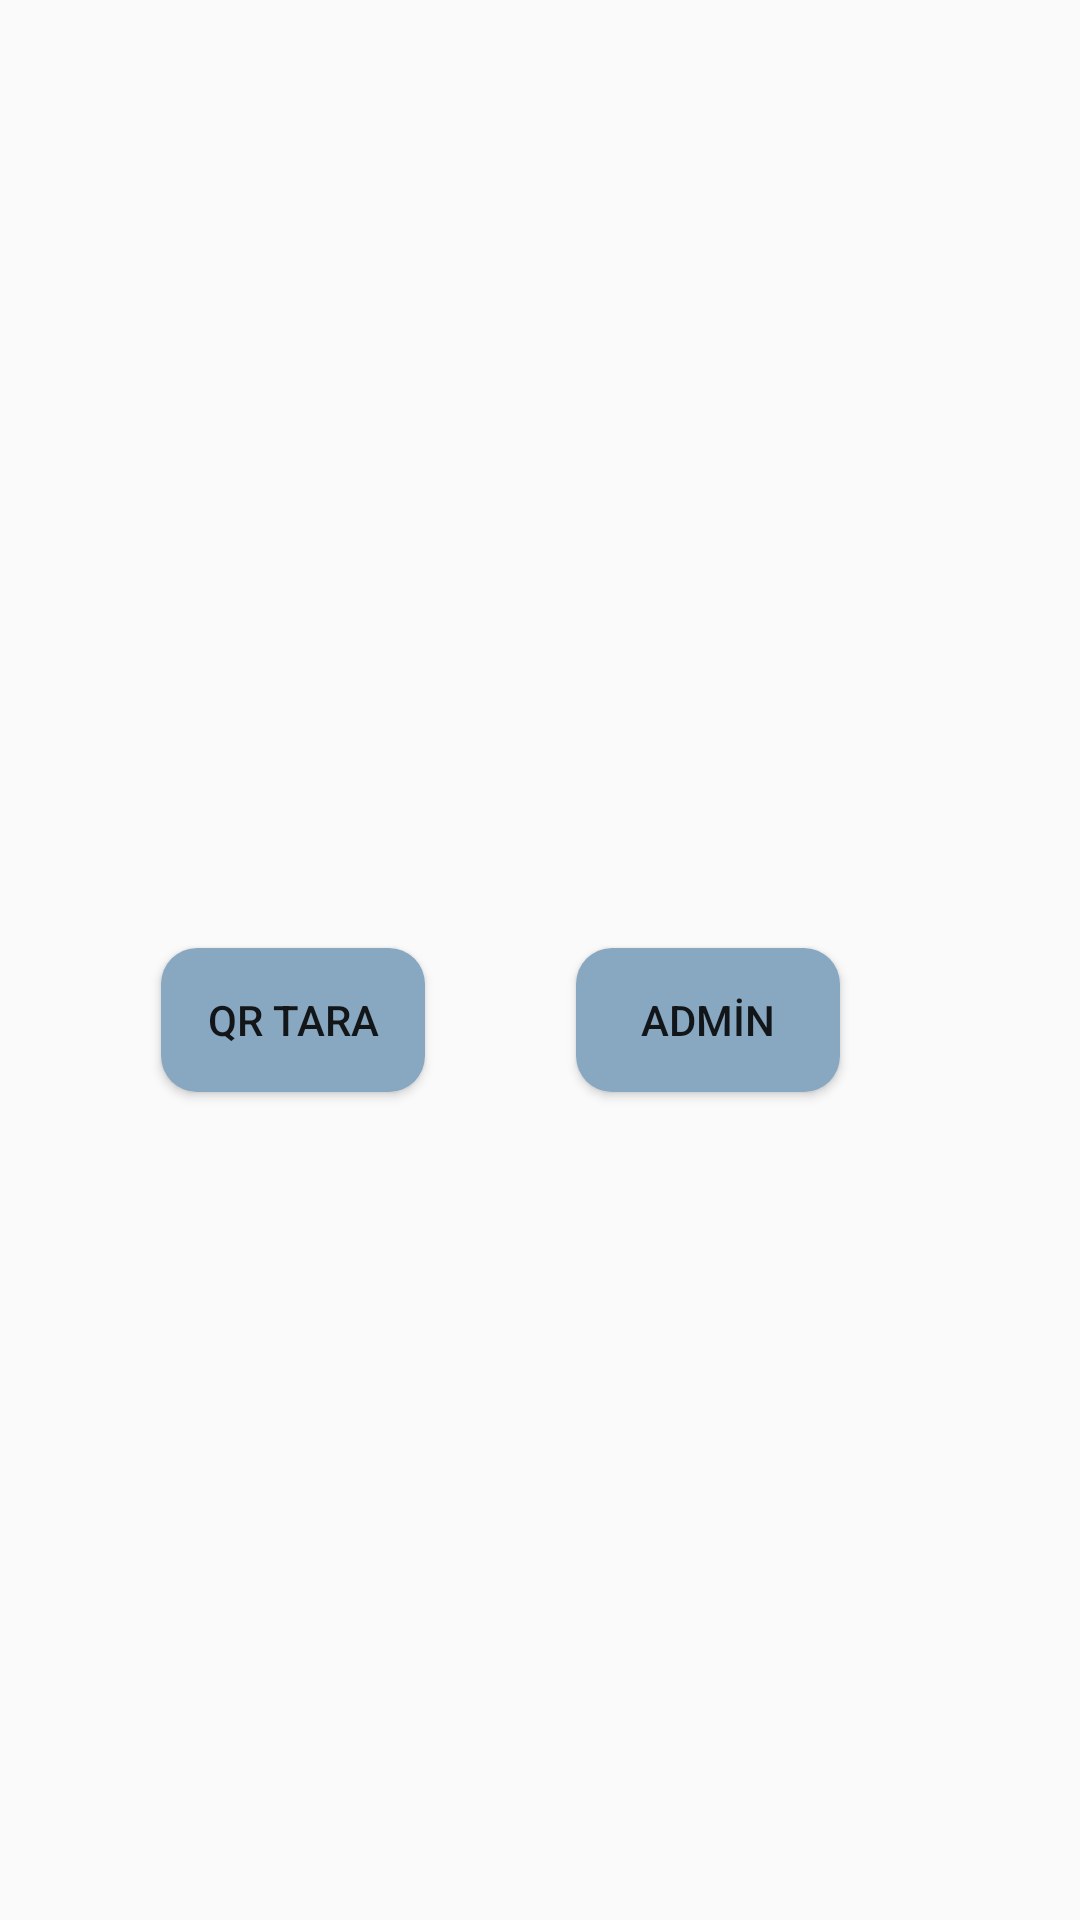

This screen was rendered from an Android layout file. Write that file and the resources it references.
<!-- AndroidManifest.xml: application theme Theme.UrunTakipProject -->
<!-- res/layout/activity_main.xml -->
<?xml version="1.0" encoding="utf-8"?>
<androidx.constraintlayout.widget.ConstraintLayout xmlns:android="http://schemas.android.com/apk/res/android"
    xmlns:app="http://schemas.android.com/apk/res-auto"
    xmlns:tools="http://schemas.android.com/tools"
    android:layout_width="match_parent"
    android:layout_height="match_parent"
    android:background="@drawable/backgrounddeneme"
    tools:context=".MainActivity">

    <TextView
        android:id="@+id/qrCodeText"
        android:layout_width="250dp"
        android:layout_height="30dp"
        android:layout_marginStart="80dp"
        android:layout_marginEnd="81dp"
        android:layout_marginBottom="252dp"
        android:text=""
        android:textColor="#FFFFFF"
        app:layout_constraintBottom_toBottomOf="parent"
        app:layout_constraintEnd_toEndOf="parent"
        app:layout_constraintHorizontal_bias="1.0"
        app:layout_constraintStart_toStartOf="parent" />

    <Button
        android:id="@+id/btnTara"
        android:layout_width="wrap_content"
        android:layout_height="wrap_content"
        android:layout_marginTop="316dp"
        android:background="@drawable/butonback"
        android:text="qr tara"
        app:layout_constraintEnd_toStartOf="@+id/adminbutton"
        app:layout_constraintHorizontal_bias="0.516"
        app:layout_constraintStart_toStartOf="parent"
        app:layout_constraintTop_toTopOf="parent" />

    <Button
        android:id="@+id/adminbutton"
        android:layout_width="wrap_content"
        android:layout_height="wrap_content"
        android:layout_marginTop="316dp"
        android:layout_marginEnd="80dp"
        android:background="@drawable/butonback"
        android:text="ADMİN"
        app:layout_constraintEnd_toEndOf="parent"
        app:layout_constraintTop_toTopOf="parent" />


</androidx.constraintlayout.widget.ConstraintLayout>
<!-- resources referenced by this layout -->
<resources>
  <!-- drawable butonback (drawable) -->
  <?xml version="1.0" encoding="utf-8"?>
  <shape xmlns:android="http://schemas.android.com/apk/res/android"
      android:shape="rectangle" android:padding="10dp">
      
      <solid android:color="#88A7C1"/>
      <corners
          android:bottomRightRadius="12dp"
          android:bottomLeftRadius="12dp"
          android:topLeftRadius="12dp"
          android:topRightRadius="12dp"/>
  </shape>
  <style name="Theme.UrunTakipProject" parent="Theme.AppCompat.DayNight.NoActionBar">
          
          <item name="colorPrimary">@color/purple_500</item>
          <item name="colorPrimaryVariant">@color/purple_700</item>
          <item name="colorOnPrimary">@color/white</item>
          
          <item name="colorSecondary">@color/teal_200</item>
          <item name="colorSecondaryVariant">@color/teal_700</item>
          <item name="colorOnSecondary">@color/black</item>
          
          <item name="android:statusBarColor" tools:targetApi="l">?attr/colorPrimaryVariant</item>
          
          <item name="android:windowFullscreen">true</item>
  
      </style>
  <color name="purple_500">#FF6200EE</color>
  <color name="purple_700">#FF3700B3</color>
  <color name="white">#FFFFFFFF</color>
  <color name="teal_200">#FF03DAC5</color>
  <color name="teal_700">#FF018786</color>
  <color name="black">#FF000000</color>
</resources>
